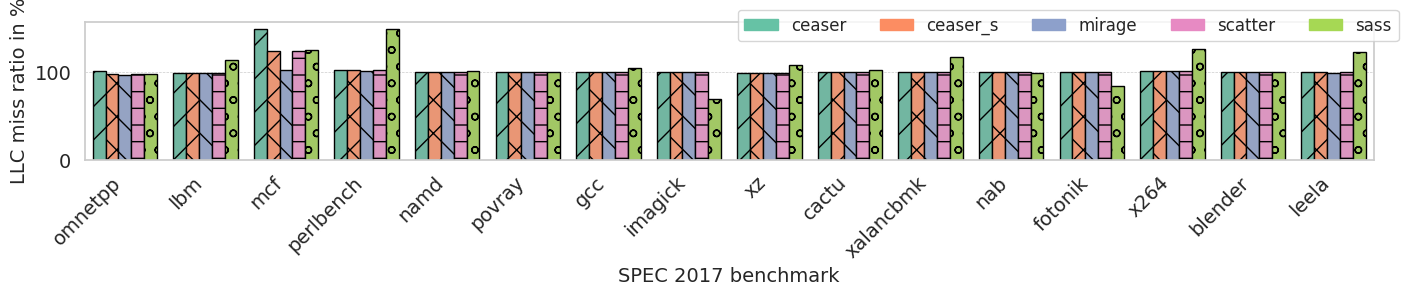

Write the Python code that produced this figure.
import seaborn as sns
import matplotlib.pyplot as plt
import numpy as np
import pandas as pd
import matplotlib.patches as mpatches

# X-axis labels
x_labels = [
    'omnetpp', 'lbm', 'mcf', 'perlbench', 'namd', 'povray', 'gcc', 'imagick', 
    'xz', 'cactu', 'xalancbmk', 'nab', 'fotonik', 'x264', 'blender', 'leela'
]

# Categories
categories = ['ceaser', 'ceaser_s', 'mirage', 'scatter', 'sass']


y_values = np.array([
    [101.9712122, 98.16174345, 96.85530956, 98.16174345, 98.16174345],
    [99.84311929, 99.81394542, 99.57131585, 99.81394542, 114.8172839],
    [150, 124.3489245, 102.8456892, 124.3489245, 125.5103097],
    [102.7389825, 102.3278168, 101.3896554, 102.3278168, 150.3364589],
    [100.1851836, 100.1561687, 100.1032591, 100.1561687, 101.443223],
    [100, 100, 100, 100, 100.4705224],
    [100.1563604, 100.1279613, 100.0884997, 100.1279613, 104.9933427],
    [100.4984511, 100.5219468, 100.6129043, 100.5219468, 69.17069838],
    [99.85101712, 99.83533471, 99.83234758, 99.83533471, 108.2261506],
    [100.0346044, 99.99292939, 100.0093997, 99.99292939, 102.8195047],
    [100.7071313, 100.5103605, 100.4059786, 100.5103605, 117.3272623],
    [100, 100, 100, 100, 99.29441017],
    [100, 100, 100, 100, 84.06965695],
    [101.9808793, 101.9403699, 101.6592257, 101.9403699, 126.9115516],
    [100.0178988, 100.0339774, 100.0318538, 100.0339774, 100.0339774],
    [100.7997103, 100.0734128, 99.93050254, 100.0734128, 123.3822554]
])


# Create a DataFrame
data = pd.DataFrame(y_values, columns=categories)
data['x'] = x_labels

# Reshape the DataFrame to long format for Seaborn
data_long = pd.melt(data, id_vars=['x'], var_name='category', value_name='value')

# Set the style of the plot
sns.set(style="whitegrid")

# Create the plot
plt.figure(figsize=(14, 3))

# Create the column chart with customized design (using 'hue' for color)
barplot = sns.barplot(x='x', y='value', hue='category', data=data_long, palette='Set2')

# Add hatch patterns to each bar to make them visually distinct
for i, bar in enumerate(barplot.patches):
    # Add alternating hatch patterns for better identification
    if i < 16:
        bar.set_hatch('/')
    elif i >= 16 and i < 32:
        bar.set_hatch('x')
    elif i >= 32 and i < 48:
        bar.set_hatch('\\')
    elif i >= 48 and i < 64:
        bar.set_hatch('-')
    else:
        bar.set_hatch('o')
    
    # Optional: add black edge color for each bar
    bar.set_edgecolor('black')

# Rotate the x-axis labels for better readability
plt.xticks(rotation=45, ha='right', fontsize=14)

# Set the y-axis label and title
plt.ylabel('LLC miss ratio in %', fontsize=14)
plt.xlabel('SPEC 2017 benchmark', fontsize=14)

# Increase the font size of the axes ticks
plt.tick_params(axis='both', which='major', labelsize=14)

# Add a grid to make the plot easier to read
plt.grid(True, axis='y', linestyle='--', linewidth=0.5)

# Improve the layout to avoid overlap
plt.tight_layout()

# Create a color palette (same as used in Seaborn barplot)
palette = sns.color_palette('Set2', n_colors=len(categories))

# Create legend handles with hatch patterns and matching colors
hatch_legend = [
    mpatches.Patch(hatch='/', color=palette[0], label='ceaser'),
    mpatches.Patch(hatch='x', color=palette[1], label='ceaser_s'),
    mpatches.Patch(hatch='\\', color=palette[2], label='mirage'),
    mpatches.Patch(hatch='-', color=palette[3], label='scatter'),
    mpatches.Patch(hatch='o', color=palette[4], label='sass')
]

# Update the legend with hatch patterns and matching colors
plt.legend(handles=hatch_legend, bbox_to_anchor=(0.5, 1.15), ncol=5, fontsize=12)

# Show the plot
plt.savefig('random_rp.pdf', format='pdf')
